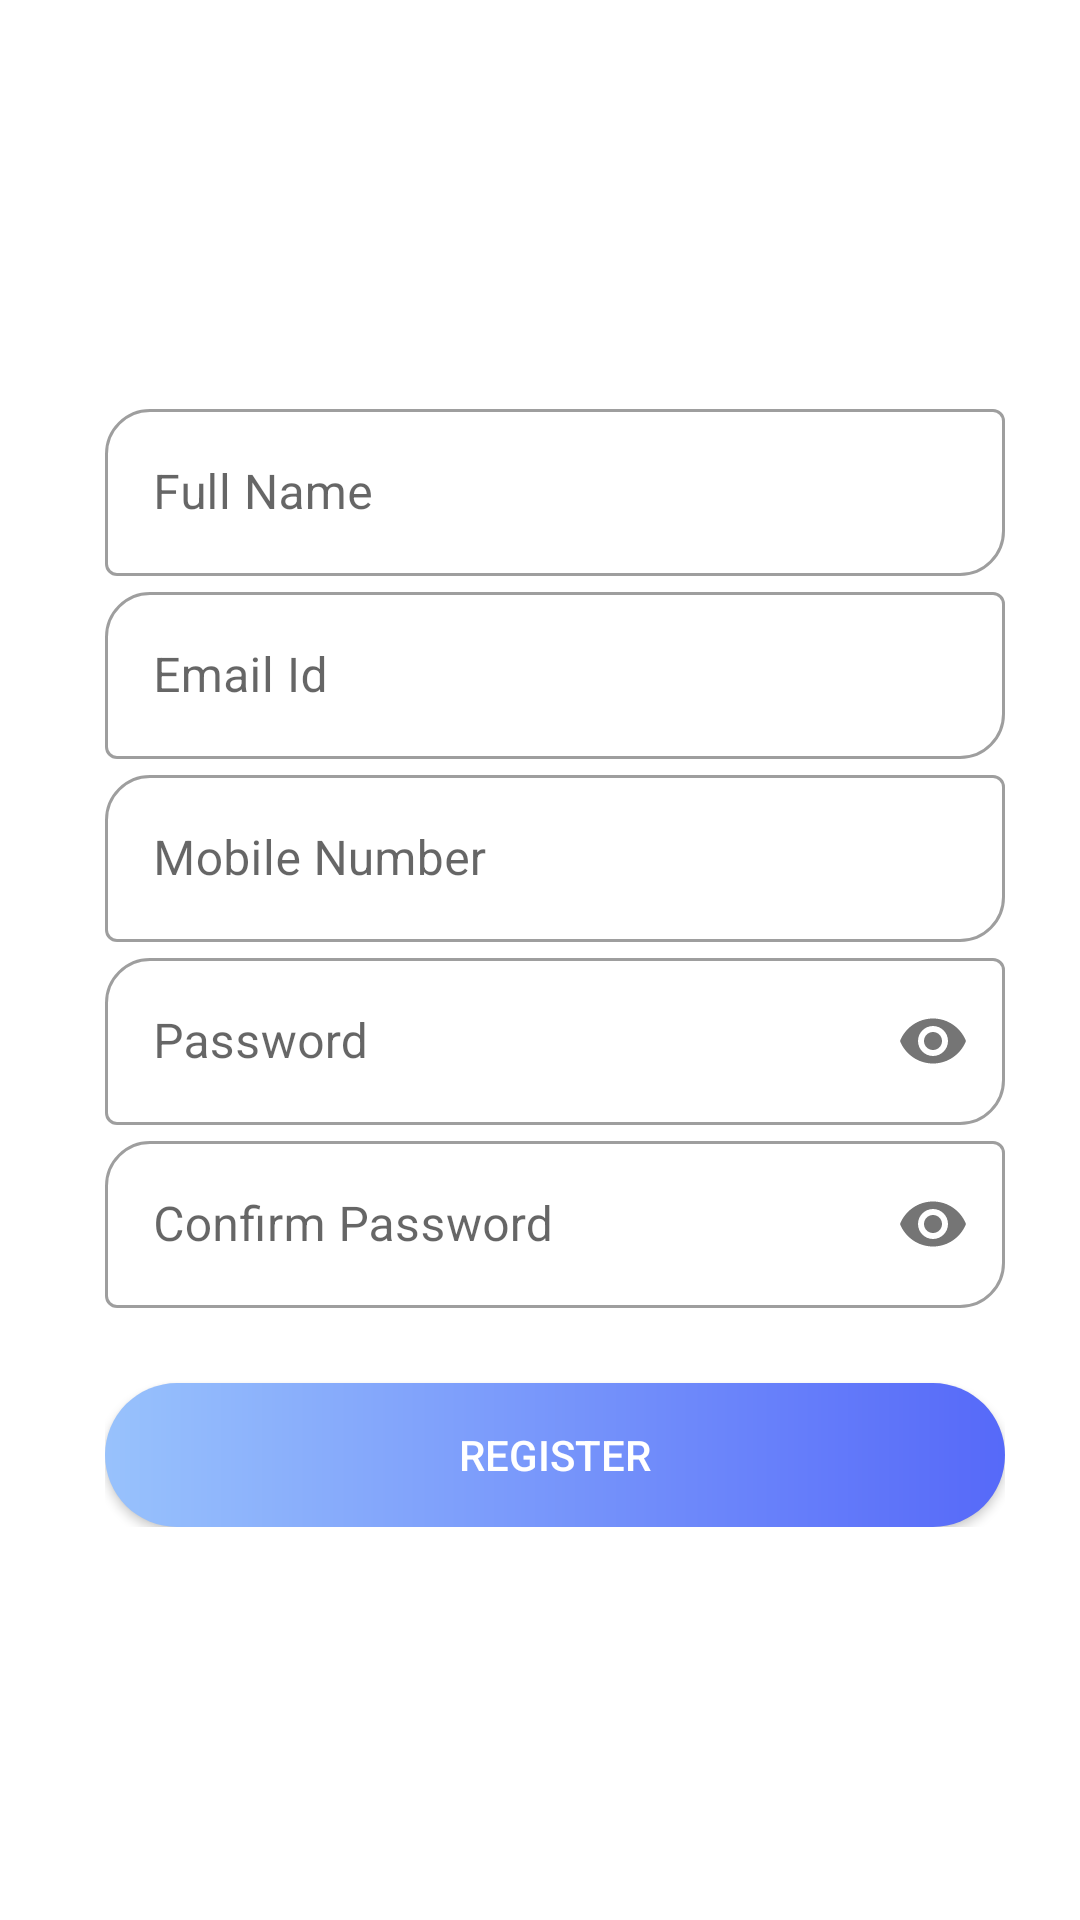

Reconstruct the res/layout file that produces this screen, plus the resources it refers to.
<!-- AndroidManifest.xml: application theme AppTheme -->
<!-- res/layout/student_fragment.xml -->
<?xml version="1.0" encoding="utf-8"?>
<ScrollView
    xmlns:android="http://schemas.android.com/apk/res/android"
    xmlns:app="http://schemas.android.com/apk/res-auto"
    android:layout_width="match_parent"
    android:layout_height="match_parent">

<androidx.constraintlayout.widget.ConstraintLayout
    android:layout_width="wrap_content"
    android:layout_height="wrap_content"
    android:layout_gravity="center">

    <LinearLayout
        android:id="@+id/linear1"
        android:layout_width="300dp"
        android:layout_height="wrap_content"
        android:layout_marginStart="10dp"
        android:orientation="vertical"
        app:layout_constraintBottom_toBottomOf="parent"
        app:layout_constraintEnd_toEndOf="parent"
        app:layout_constraintStart_toStartOf="parent"
        app:layout_constraintTop_toTopOf="parent">

        <com.google.android.material.textfield.TextInputLayout
            style="@style/Widget.MaterialComponents.TextInputLayout.OutlinedBox"
            android:layout_width="match_parent"
            android:layout_height="wrap_content"
            android:hint="@string/full_name"
            android:id="@+id/name"
            app:boxCornerRadiusBottomEnd="15dp"
            app:boxCornerRadiusTopStart="15dp">

            <com.google.android.material.textfield.TextInputEditText
                android:id="@+id/name2"
                android:layout_width="match_parent"
                android:layout_height="wrap_content" />
        </com.google.android.material.textfield.TextInputLayout>

        <com.google.android.material.textfield.TextInputLayout
            style="@style/Widget.MaterialComponents.TextInputLayout.OutlinedBox"
            android:layout_width="match_parent"
            android:layout_height="wrap_content"
            android:hint="@string/email_id"
            android:id="@+id/email"
            app:boxCornerRadiusBottomEnd="15dp"
            app:boxCornerRadiusTopStart="15dp">

            <com.google.android.material.textfield.TextInputEditText
                android:id="@+id/email2"
                android:layout_width="match_parent"
                android:layout_height="wrap_content" />
        </com.google.android.material.textfield.TextInputLayout>

        <com.google.android.material.textfield.TextInputLayout
            style="@style/Widget.MaterialComponents.TextInputLayout.OutlinedBox"
            android:layout_width="match_parent"
            android:layout_height="wrap_content"
            android:hint="@string/mobile_number"
            android:id="@+id/mobileNo"
            app:boxCornerRadiusBottomEnd="15dp"
            app:boxCornerRadiusTopStart="15dp">

            <com.google.android.material.textfield.TextInputEditText
                android:id="@+id/mobileNo2"
                android:layout_width="match_parent"
                android:inputType="number"
                android:layout_height="wrap_content" />
        </com.google.android.material.textfield.TextInputLayout>

        <com.google.android.material.textfield.TextInputLayout
            style="@style/Widget.MaterialComponents.TextInputLayout.OutlinedBox"
            android:layout_width="match_parent"
            android:layout_height="wrap_content"
            android:hint="@string/password"
            android:id="@+id/password"
            app:boxCornerRadiusBottomEnd="15dp"
            app:boxCornerRadiusTopStart="15dp"
            app:passwordToggleEnabled="true">

            <com.google.android.material.textfield.TextInputEditText
                android:id="@+id/password2"
                android:layout_width="match_parent"
                android:layout_height="wrap_content"
                android:inputType="textPassword" />
        </com.google.android.material.textfield.TextInputLayout>

        <com.google.android.material.textfield.TextInputLayout
            style="@style/Widget.MaterialComponents.TextInputLayout.OutlinedBox"
            android:layout_width="match_parent"
            android:layout_height="wrap_content"
            android:hint="@string/confirm_password"
            android:id="@+id/confirm_password"
            app:boxCornerRadiusBottomEnd="15dp"
            app:boxCornerRadiusTopStart="15dp"
            app:passwordToggleEnabled="true">

            <com.google.android.material.textfield.TextInputEditText
                android:id="@+id/confirm_password2"
                android:layout_width="match_parent"
                android:layout_height="wrap_content"
                android:inputType="textPassword" />
        </com.google.android.material.textfield.TextInputLayout>

        <androidx.appcompat.widget.AppCompatButton
            android:id="@+id/register"
            android:layout_width="match_parent"
            android:layout_height="wrap_content"
            android:layout_marginTop="25dp"
            android:background="@drawable/bg_download"
            android:text="@string/register"
            android:textColor="#FFFFFF" />
    </LinearLayout>
</androidx.constraintlayout.widget.ConstraintLayout>
    </ScrollView>
<!-- resources referenced by this layout -->
<resources>
  <!-- drawable bg_download (drawable) -->
  <shape xmlns:android="http://schemas.android.com/apk/res/android">
  <corners android:radius="50dp"/>
       <gradient android:startColor="#98C2FC"
           android:endColor="#5669F9"
           android:angle="360 "/>
  </shape>
  <string name="confirm_password">Confirm Password</string>
  <string name="email_id">Email Id</string>
  <string name="full_name">Full Name</string>
  <string name="mobile_number">Mobile Number</string>
  <string name="password">Password</string>
  <string name="register">Register</string>
  <style name="AppTheme" parent="Theme.MaterialComponents.Light.NoActionBar">
          
          <item name="colorPrimary">@color/colorPrimary</item>
          <item name="colorPrimaryDark">@color/colorPrimaryDark</item>
          <item name="colorAccent">@color/colorAccent</item>
          <item name="android:statusBarColor">#00000000</item>
          <item name="android:windowContentTransitions">true</item>
      </style>
  <color name="colorPrimary">#6200EE</color>
  <color name="colorPrimaryDark">#3700B3</color>
  <color name="colorAccent">#03DAC5</color>
</resources>
